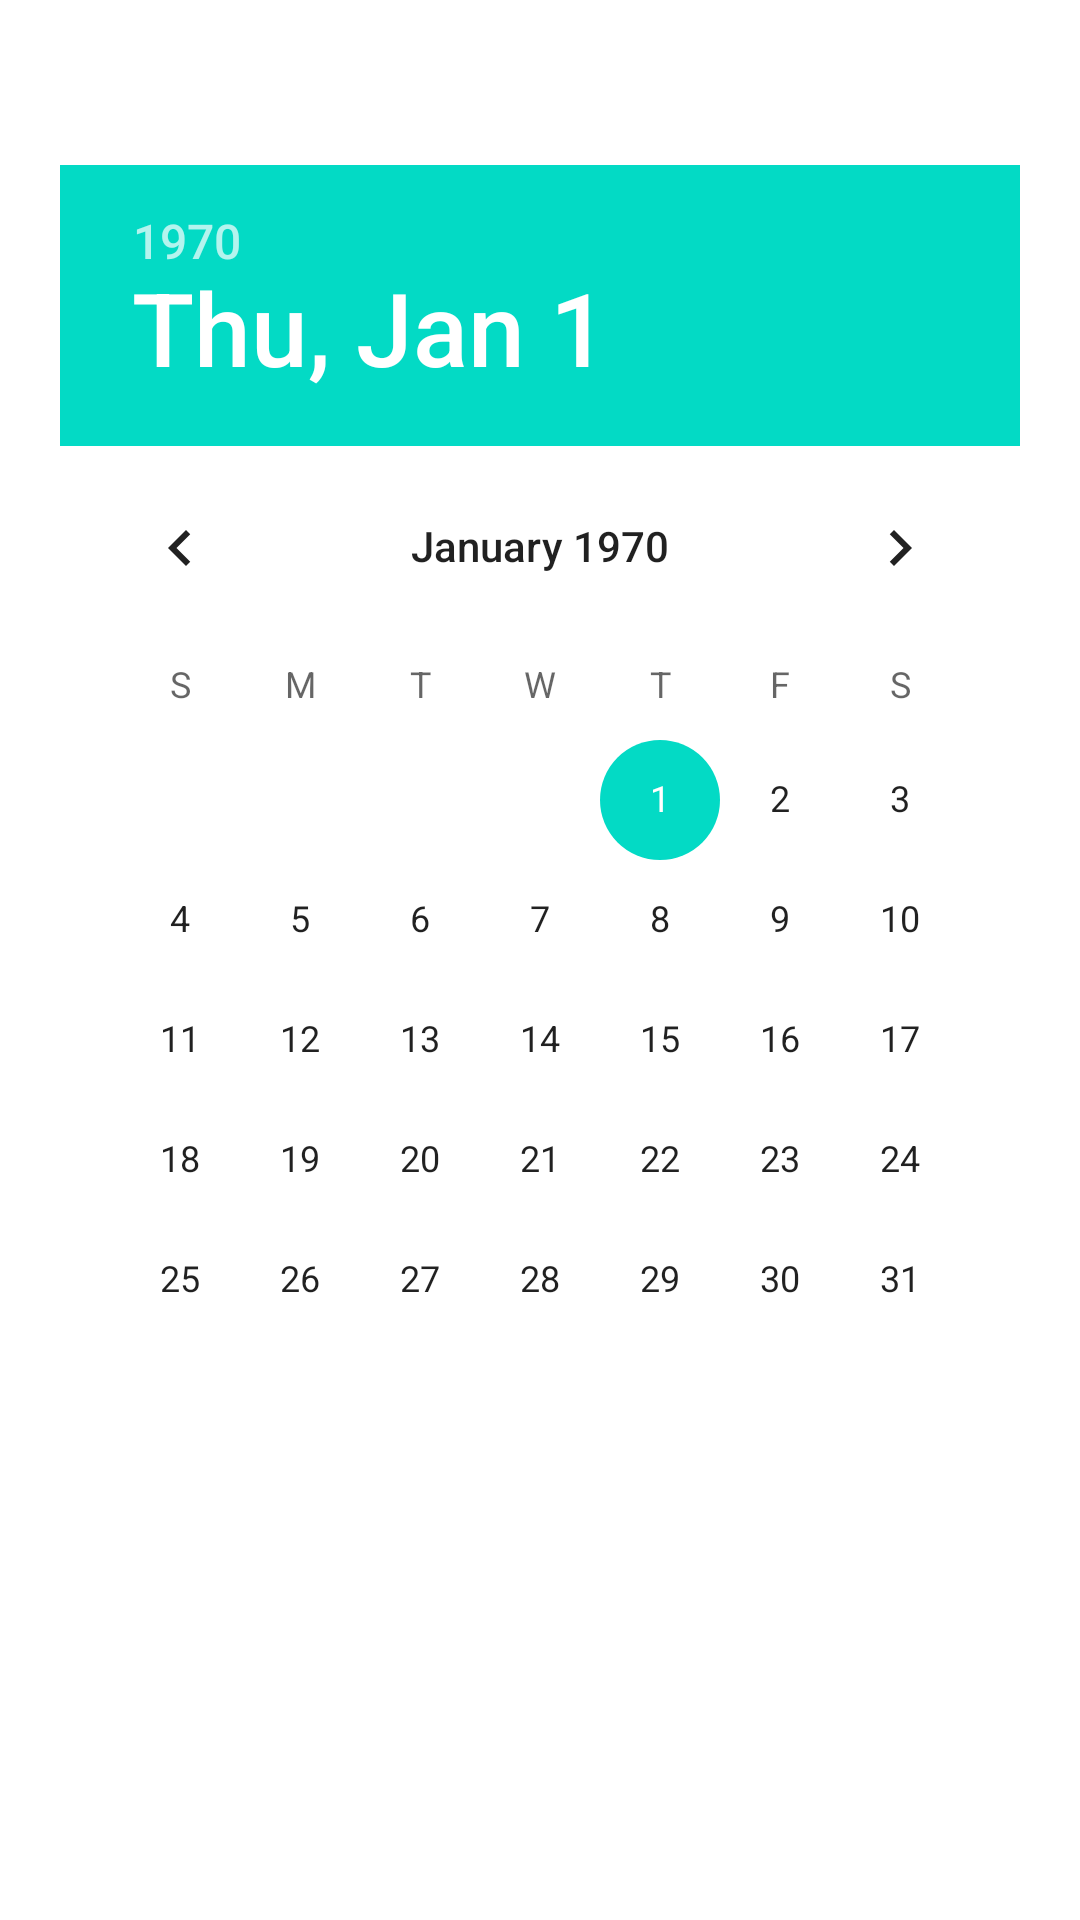

Here is an Android app screen rendered from its layout file. Give the layout XML and the strings, colors and styles it references.
<!-- AndroidManifest.xml: application theme Theme.AndroidWidgets -->
<!-- res/layout/activity_date_picker.xml -->
<?xml version="1.0" encoding="utf-8"?>
<androidx.constraintlayout.widget.ConstraintLayout xmlns:android="http://schemas.android.com/apk/res/android"
    xmlns:app="http://schemas.android.com/apk/res-auto"
    xmlns:tools="http://schemas.android.com/tools"
    android:layout_width="match_parent"
    android:layout_height="match_parent"
    tools:context=".DatePickerActivity">

    <DatePicker
        android:id="@+id/datePicker"
        android:layout_width="match_parent"
        android:layout_height="wrap_content"
        android:layout_margin="20dp"
        app:layout_constraintBottom_toBottomOf="parent"
        app:layout_constraintEnd_toEndOf="parent"
        app:layout_constraintHorizontal_bias="0.4"
        app:layout_constraintStart_toStartOf="parent"
        app:layout_constraintTop_toTopOf="parent"
        app:layout_constraintVertical_bias="0.207" />

</androidx.constraintlayout.widget.ConstraintLayout>
<!-- resources referenced by this layout -->
<resources>
  <style name="Theme.AndroidWidgets" parent="Theme.MaterialComponents.DayNight.NoActionBar">
          
          <item name="colorPrimary">@color/purple_500</item>
          <item name="colorPrimaryVariant">@color/purple_700</item>
          <item name="colorOnPrimary">@color/white</item>
          
          <item name="colorSecondary">@color/teal_200</item>
          <item name="colorSecondaryVariant">@color/teal_700</item>
          <item name="colorOnSecondary">@color/black</item>
          
          <item name="android:statusBarColor">?attr/colorPrimaryVariant</item>
          
      </style>
  <!-- not gathered from this repository: default colours our renderer supplied (Android Studio template values) -->
  <color name="purple_500">#FF6200EE</color>
  <color name="purple_700">#FF3700B3</color>
  <color name="teal_200">#FF03DAC5</color>
  <color name="teal_700">#FF018786</color>
  <color name="black">#FF000000</color>
  <color name="white">#FFFFFFFF</color>
</resources>
